Run: headless pygame with SDL's dummy video driver; simulated clock (each Clock.tick advances the game by its frame time, no real sleeping); random seed 0; keys injected as events and as key.get_pressed() state; no mouse input.
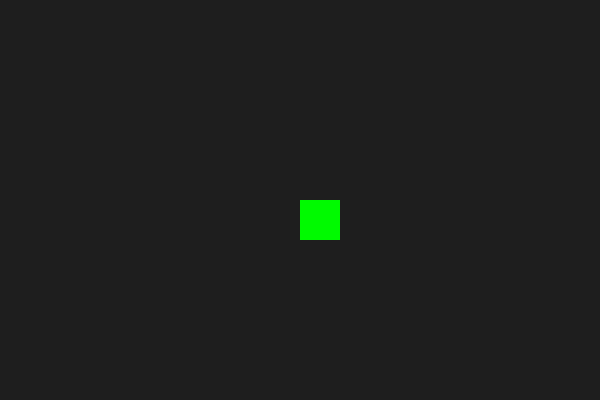
Frame 1 of 4 · flips 1–60 · no input
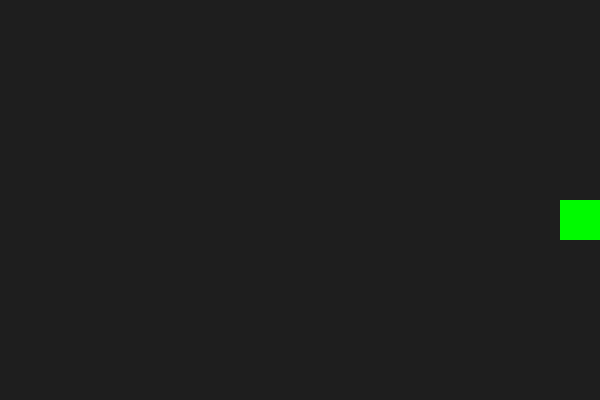
Frame 2 of 4 · flips 61–180 · tapped SPACE, RETURN · held RIGHT (→), D
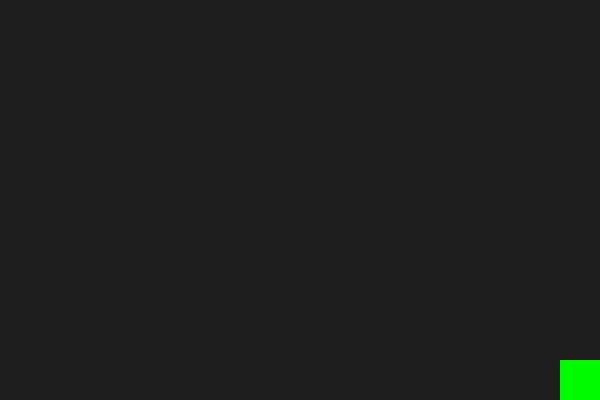
Frame 3 of 4 · flips 181–300 · held DOWN (↓), S
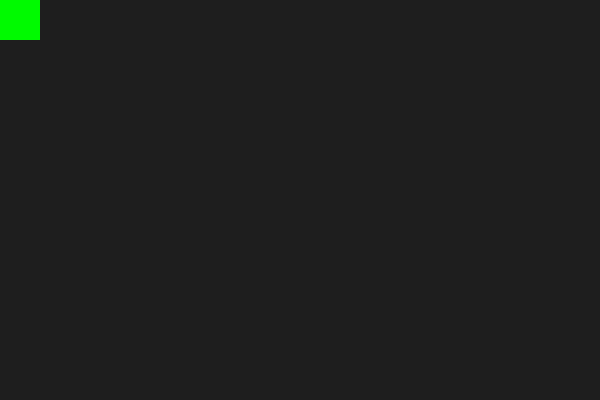
Frame 4 of 4 · flips 301–420 · held LEFT (←), A, UP (↑), W

The pygame program that drew these frames:

import pygame

pygame.init()
pantalla = pygame.display.set_mode((600, 400))
pygame.display.set_caption("Práctica 1 - Movimiento básico")

x, y = 300, 200
vel = 5
clock = pygame.time.Clock()
running = True

while running:
    clock.tick(30)
    for event in pygame.event.get():
        if event.type == pygame.QUIT:
            running = False

    teclas = pygame.key.get_pressed()
    if teclas[pygame.K_LEFT]:
        x -= vel
    if teclas[pygame.K_RIGHT]:
        x += vel
    if teclas[pygame.K_UP]:
        y -= vel
    if teclas[pygame.K_DOWN]:
        y += vel
    # Aumentar la velocidad al mantener presionada la tecla Shift y disminuirla al soltarla     
    if shift := teclas[pygame.K_LSHIFT] or teclas[pygame.K_RSHIFT]: 
        vel = 50 
    else:
        vel = 5

    #  mantener el cuadrado dentro de la ventana 
    ancho_rect, alto_rect = 40, 40
    if x < 0:
        x = 0
    if x > 600 - ancho_rect:
        x = 600 - ancho_rect
    if y < 0:
        y = 0
    if y > 400 - alto_rect:
        y = 400 - alto_rect

    pantalla.fill((30, 30, 30))
    # cambio de color del rectángulo a verde  cambiando los valores RGB despues de la seccion pantalla,((30, 30, 30)) 
    pygame.draw.rect(pantalla, (0, 250, 0), (x, y, 40, 40))

    pygame.display.update()

pygame.quit()
